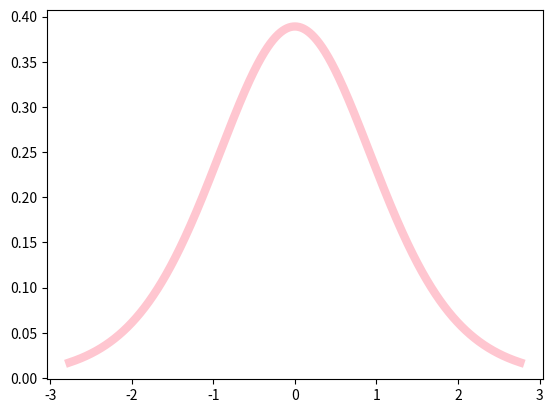

Python code for this plot:
from scipy.stats import t
import numpy as np
import matplotlib.pyplot as plt
x=np.linspace(t.ppf(0.01,10),t.ppf(0.99,10),10000)
fig,ax=plt.subplots(1,1)
ax.plot(x,t.pdf(x,10),"pink",lw=6,alpha=0.9,label="t pdf")
plt.show()

import seaborn
